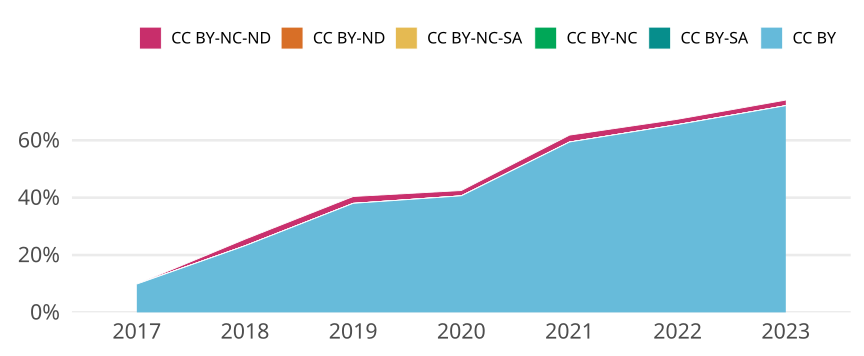

The table this chart was drawn from, first rows:
cr_year, jn_all, cc, cc_total, prop
2017, 1084, CC BY, 107, 0.09871
2017, 1084, CC BY-SA, 0, 0
2017, 1084, CC BY-NC, 0, 0
2017, 1084, CC BY-NC-SA, 0, 0
2017, 1084, CC BY-ND, 0, 0
2017, 1084, CC BY-NC-ND, 0, 0
2018, 913, CC BY, 212, 0.2322
2018, 913, CC BY-SA, 0, 0
2018, 913, CC BY-NC, 0, 0
2018, 913, CC BY-NC-SA, 0, 0
2018, 913, CC BY-ND, 0, 0
2018, 913, CC BY-NC-ND, 21, 0.023
2019, 834, CC BY, 317, 0.3801
2019, 834, CC BY-SA, 0, 0
2019, 834, CC BY-NC, 0, 0
2019, 834, CC BY-NC-SA, 0, 0
2019, 834, CC BY-ND, 0, 0
2019, 834, CC BY-NC-ND, 20, 0.02398
2020, 972, CC BY, 395, 0.4064
2020, 972, CC BY-SA, 0, 0
2020, 972, CC BY-NC, 0, 0
2020, 972, CC BY-NC-SA, 0, 0
2020, 972, CC BY-ND, 0, 0
2020, 972, CC BY-NC-ND, 18, 0.01852
2021, 665, CC BY, 395, 0.594
2021, 665, CC BY-SA, 0, 0
2021, 665, CC BY-NC, 0, 0
2021, 665, CC BY-NC-SA, 0, 0
2021, 665, CC BY-ND, 0, 0
2021, 665, CC BY-NC-ND, 16, 0.02406
2022, 646, CC BY, 423, 0.6548
2022, 646, CC BY-SA, 0, 0
2022, 646, CC BY-NC, 0, 0
2022, 646, CC BY-NC-SA, 0, 0
2022, 646, CC BY-ND, 0, 0
2022, 646, CC BY-NC-ND, 12, 0.01858
2023, 308, CC BY, 222, 0.7208
2023, 308, CC BY-SA, 0, 0
2023, 308, CC BY-NC, 0, 0
2023, 308, CC BY-NC-SA, 0, 0
2023, 308, CC BY-ND, 0, 0
2023, 308, CC BY-NC-ND, 6, 0.01948
